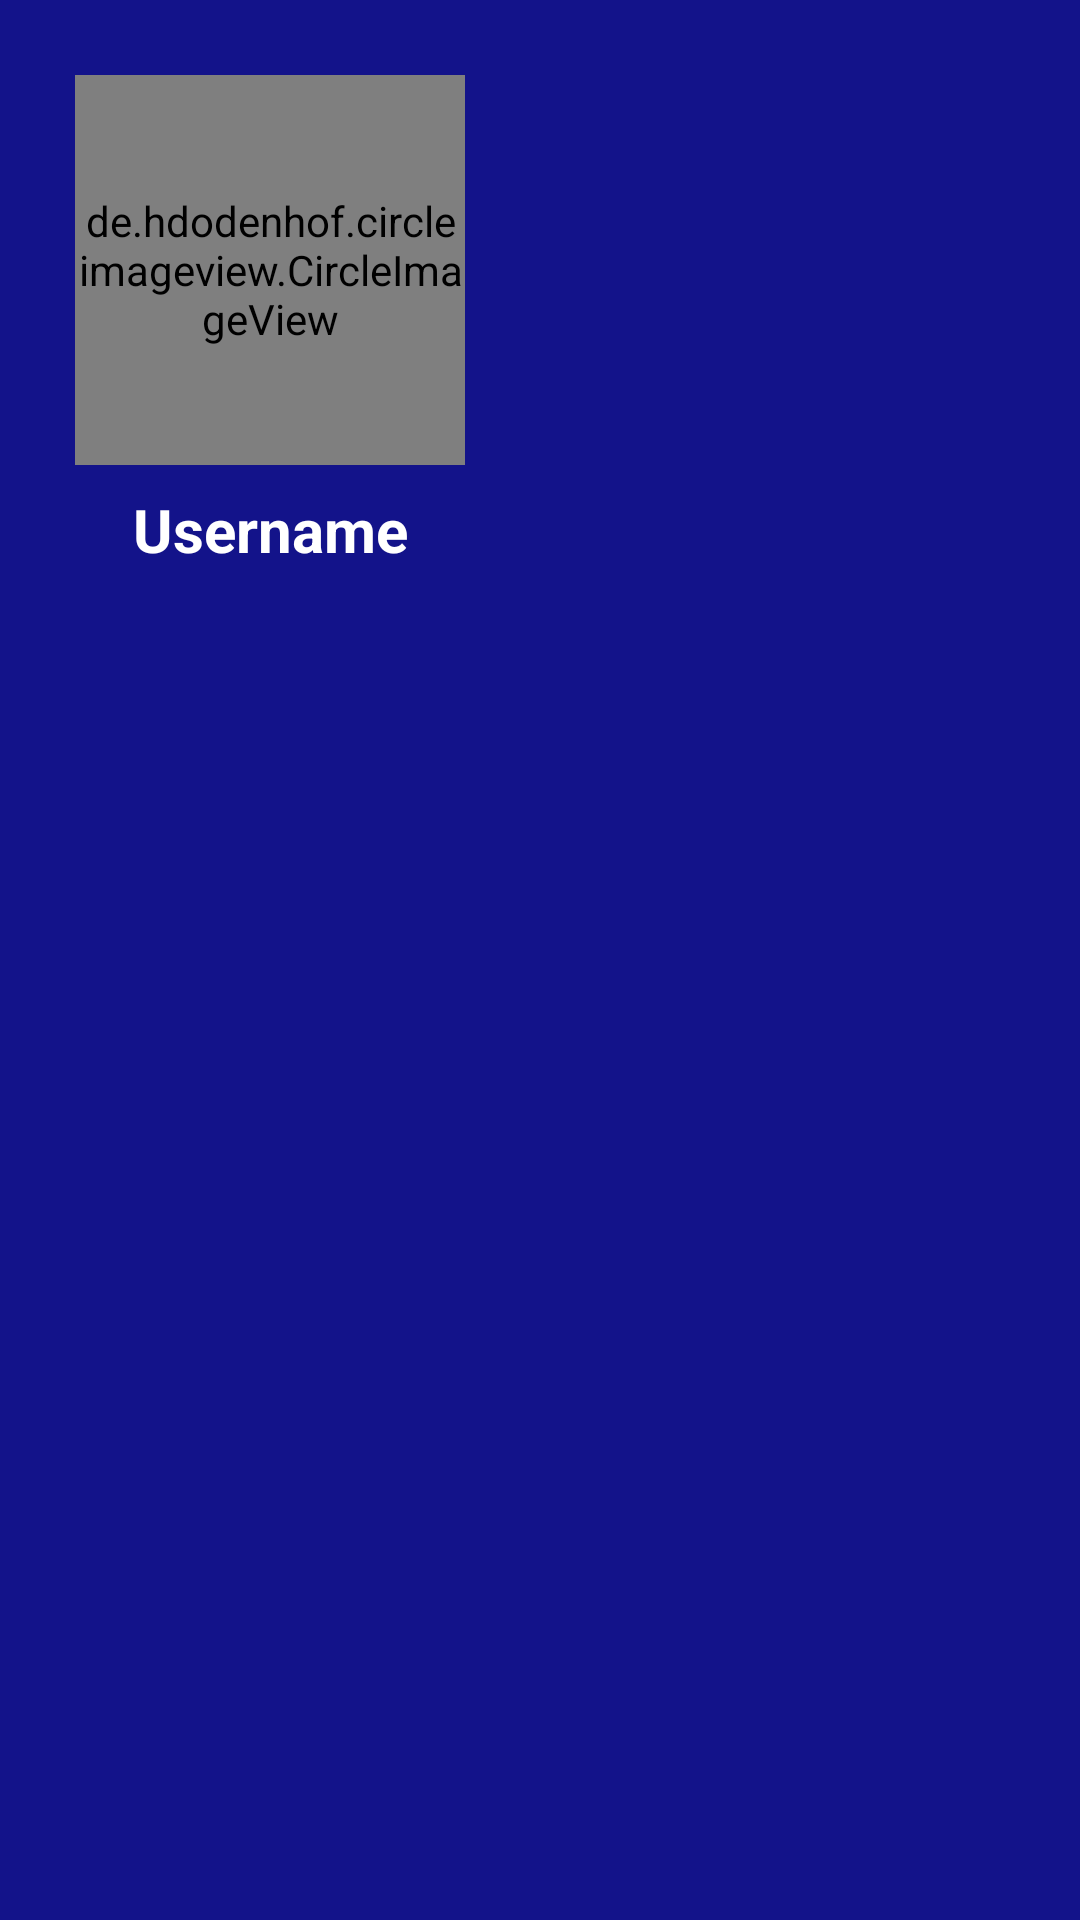

Reconstruct the res/layout file that produces this screen, plus the resources it refers to.
<!-- AndroidManifest.xml: application theme Theme.SupApp -->
<!-- res/layout/drawer_header.xml -->
<?xml version="1.0" encoding="utf-8"?>

<androidx.constraintlayout.widget.ConstraintLayout
    xmlns:android="http://schemas.android.com/apk/res/android"
    xmlns:app="http://schemas.android.com/apk/res-auto"
    xmlns:tools="http://schemas.android.com/tools"
    android:layout_width="match_parent"
    android:layout_height="200dp"
    android:background="@color/primaryColor">

    <de.hdodenhof.circleimageview.CircleImageView
        android:id="@+id/profileImageDrawerHeader"
        android:layout_width="130dp"
        android:layout_height="130dp"
        android:layout_marginStart="25dp"
        android:layout_marginTop="25dp"
        app:layout_constraintStart_toStartOf="parent"
        app:layout_constraintTop_toTopOf="parent"
        android:src="@drawable/ic_profile_image"/>

    <TextView
        android:id="@+id/profileUsernameText"
        android:layout_width="wrap_content"
        android:layout_height="wrap_content"
        android:layout_marginTop="8dp"
        android:hint="Username"
        android:gravity="center"
        android:textStyle="bold"
        android:textColor="@color/white"
        android:textColorHint="@color/white"
        android:textSize="20sp"
        app:layout_constraintEnd_toEndOf="@+id/profileImageDrawerHeader"
        app:layout_constraintStart_toStartOf="@+id/profileImageDrawerHeader"
        app:layout_constraintTop_toBottomOf="@+id/profileImageDrawerHeader" />

</androidx.constraintlayout.widget.ConstraintLayout>
<!-- resources referenced by this layout -->
<resources>
  <color name="primaryColor">#13138A</color>
  <color name="white">#FFFFFFFF</color>
  <style name="Theme.SupApp" parent="Theme.MaterialComponents.DayNight.NoActionBar">
          
          <item name="colorPrimary">@color/purple_500</item>
          <item name="colorPrimaryVariant">@color/purple_700</item>
          <item name="colorOnPrimary">@color/white</item>
          
          <item name="colorSecondary">@color/teal_200</item>
          <item name="colorSecondaryVariant">@color/teal_700</item>
          <item name="colorOnSecondary">@color/black</item>
          
          <item name="android:statusBarColor" tools:targetApi="l">?attr/colorPrimaryVariant</item>
          
      </style>
  <color name="purple_500">#FF6200EE</color>
  <color name="purple_700">#FF3700B3</color>
  <color name="teal_200">#FF03DAC5</color>
  <color name="teal_700">#FF018786</color>
  <color name="black">#FF000000</color>
</resources>
